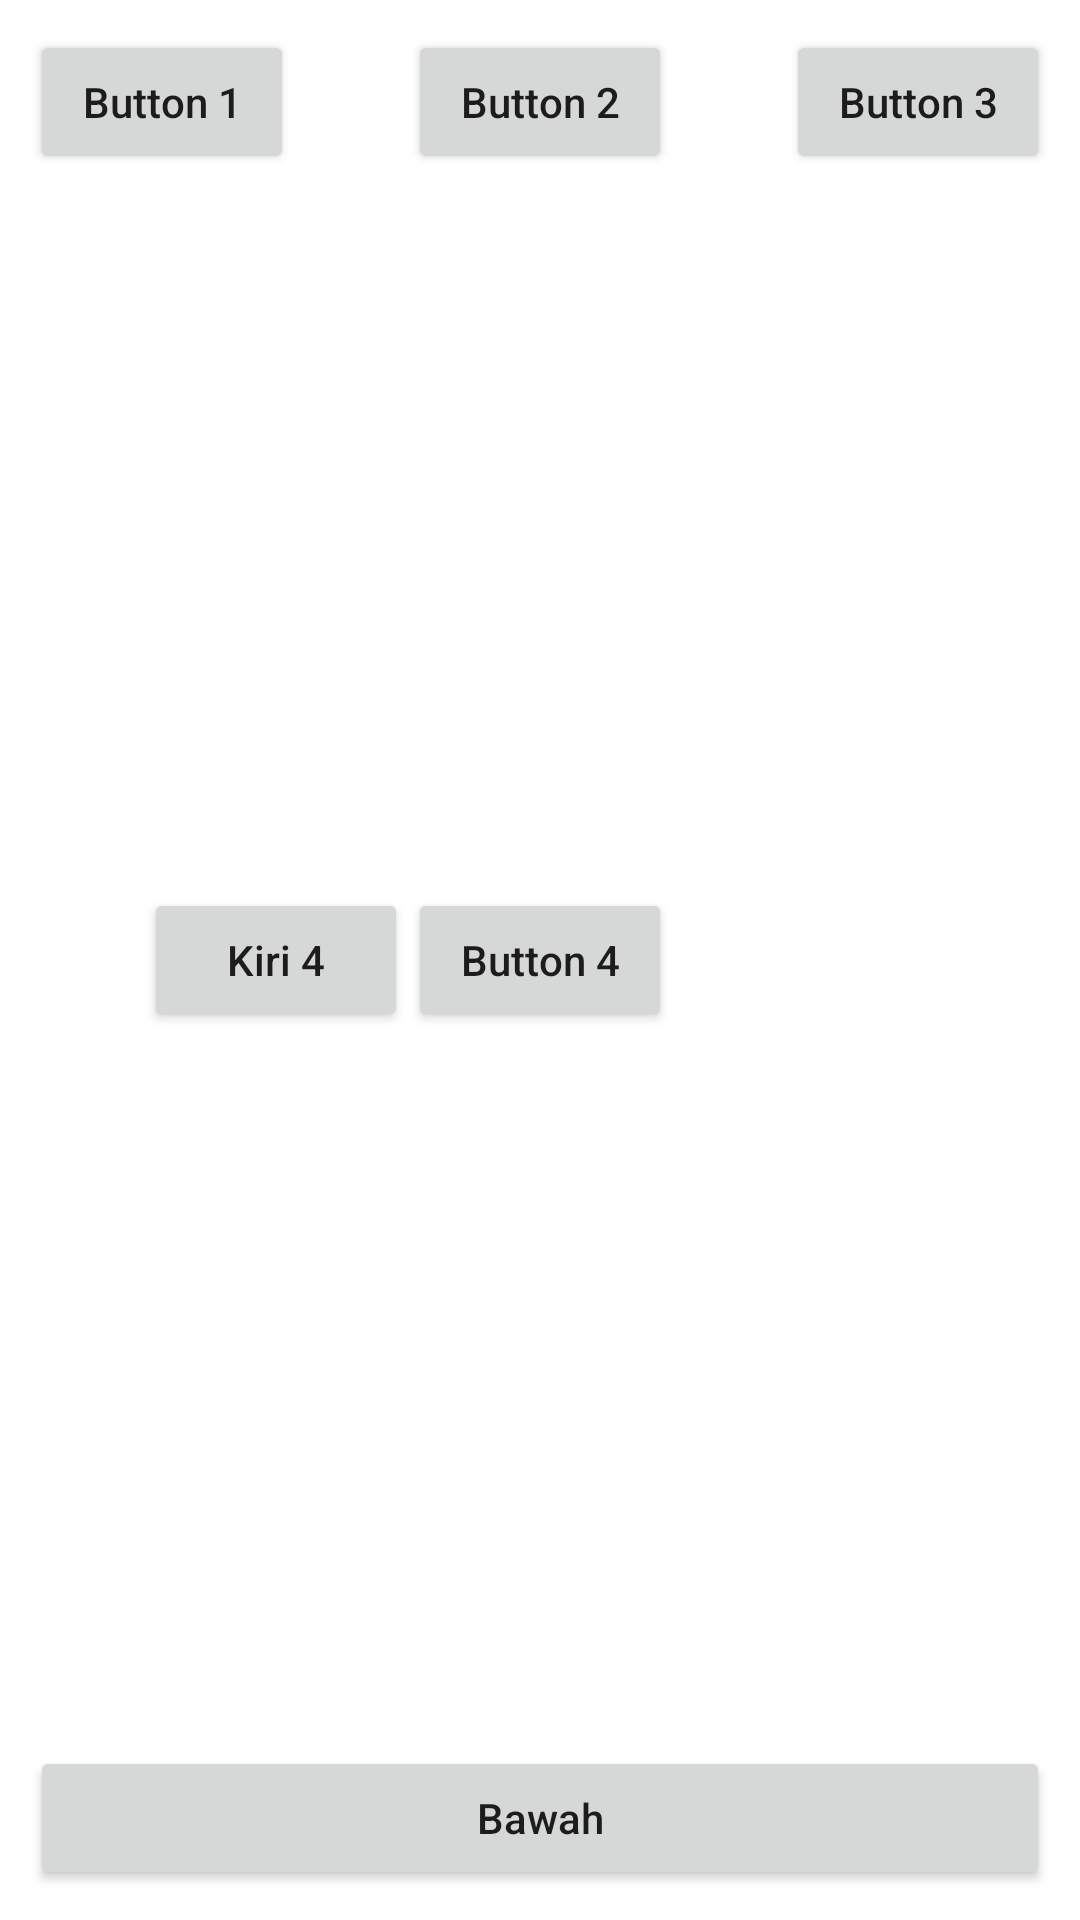

Layout XML and referenced resources for this Android screen:
<!-- AndroidManifest.xml: application theme Theme.ImplicitDanExplicitIntent -->
<!-- res/layout/relative_layout.xml -->
<?xml version="1.0" encoding="utf-8"?>
<RelativeLayout xmlns:android="http://schemas.android.com/apk/res/android"
    android:layout_width="match_parent"
    android:padding="10dp"
    android:layout_height="match_parent">

    <Button
        android:id="@+id/btn_empat"
        android:layout_width="wrap_content"
        android:layout_height="wrap_content"
        android:textAllCaps="false"
        android:layout_centerInParent="true"
        android:text="Button 4"/>

    <Button
        android:id="@+id/btn_lima"
        android:layout_width="wrap_content"
        android:layout_height="wrap_content"
        android:textAllCaps="false"
        android:layout_centerInParent="true"
        android:layout_toLeftOf="@id/btn_empat"
        android:text="Kiri 4"/>

    <Button
        android:id="@+id/btn_satu"
        android:layout_width="wrap_content"
        android:layout_height="wrap_content"
        android:textAllCaps="false"
        android:text="Button 1"/>

    <Button
        android:id="@+id/btn_dua"
        android:layout_width="wrap_content"
        android:layout_height="wrap_content"
        android:textAllCaps="false"
        android:layout_centerHorizontal="true"
        android:text="Button 2"/>

    <Button
        android:id="@+id/btn_tiga"
        android:layout_width="wrap_content"
        android:layout_height="wrap_content"
        android:textAllCaps="false"
        android:layout_alignParentRight="true"
        android:text="Button 3"/>

    <Button
        android:id="@+id/btn_bawah"
        android:layout_width="match_parent"
        android:layout_height="wrap_content"
        android:layout_alignParentBottom="true"
        android:textAllCaps="false"
        android:text="Bawah"/>



</RelativeLayout>
<!-- resources referenced by this layout -->
<resources>
  <style name="Theme.ImplicitDanExplicitIntent" parent="Theme.MaterialComponents.DayNight.DarkActionBar">
          
          <item name="colorPrimary">@color/purple_500</item>
          <item name="colorPrimaryVariant">@color/purple_700</item>
          <item name="colorOnPrimary">@color/white</item>
          
          <item name="colorSecondary">@color/teal_200</item>
          <item name="colorSecondaryVariant">@color/teal_700</item>
          <item name="colorOnSecondary">@color/black</item>
          
          <item name="android:statusBarColor" tools:targetApi="l">?attr/colorPrimaryVariant</item>
          
      </style>
  <!-- not gathered from this repository: default colours our renderer supplied (Android Studio template values) -->
  <color name="purple_500">#FF6200EE</color>
  <color name="purple_700">#FF3700B3</color>
  <color name="teal_200">#FF03DAC5</color>
  <color name="teal_700">#FF018786</color>
  <color name="black">#FF000000</color>
  <color name="white">#FFFFFFFF</color>
</resources>
